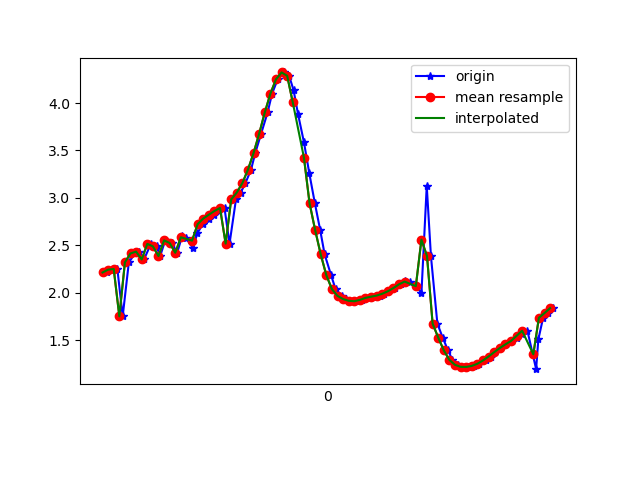

The file beside this chart, header and first rows:
1617819093936, 514737505887122, 2.2131376, -4.980892, 8.144493
1617819093955, 514737525117892, 2.243, -4.884, 8.195
1617819093973, 514737544348662, 2.25, -4.963, 8.145
1617819093992, 514737563579432, 1.751, -5.273, 8.073
1617819094014, 514737582810202, 2.32, -4.855, 8.191
1617819094036, 514737602040972, 2.414, -4.95, 8.106
1617819094049, 514737621271742, 2.433, -4.872, 8.148
1617819094068, 514737640502512, 2.351, -4.888, 8.162
1617819094093, 514737659733282, 2.515, -4.904, 8.103
1617819094113, 514737678964052, 2.489, -4.836, 8.152
1617819094126, 514737698194822, 2.387, -4.881, 8.156
1617819094144, 514737717425592, 2.552, -4.869, 8.113
1617819094168, 514737736656362, 2.524, -4.802, 8.162
1617819094187, 514737755887132, 2.422, -4.846, 8.167
1617819094204, 514737775117902, 2.594, -4.835, 8.12
1617819094219, 514737794348672, 2.575, -4.782, 8.157
1617819094243, 514737813579442, 2.471, -4.828, 8.162
1617819094259, 514737832810212, 2.627, -4.793, 8.134
1617819094278, 514737852040982, 2.723, -4.724, 8.143
1617819094299, 514737871271752, 2.782, -4.712, 8.13
1617819094319, 514737890502522, 2.822, -4.753, 8.092
1617819094337, 514737909733292, 2.862, -4.813, 8.043
1617819094356, 514737928964062, 2.893, -4.874, 7.995
1617819094374, 514737948194832, 2.518, -5.107, 7.976
1617819094397, 514737967425602, 2.984, -5.11, 7.812
1617819094414, 514737986656372, 3.056, -5.29, 7.663
1617819094431, 514738005887142, 3.156, -5.452, 7.507
1617819094451, 514738025117912, 3.299, -5.616, 7.322
1617819094466, 514738044348682, 3.474, -5.869, 7.038
1617819094487, 514738063579452, 3.677, -6.339, 6.507
1617819094510, 514738082810222, 3.9, -6.952, 5.701
1617819094526, 514738102040992, 4.098, -7.549, 4.719
1617819094546, 514738121271762, 4.249, -8.05, 3.631
1617819094568, 514738140502532, 4.322, -8.474, 2.354
1617819094587, 514738159733302, 4.287, -8.773, 0.8314
1617819094603, 514738178964072, 4.134, -8.854, -0.7416
1617819094619, 514738198194842, 3.881, -8.781, -1.967
1617819094640, 514738217425612, 3.587, -8.782, -2.46
1617819094659, 514738236656382, 3.261, -8.927, -2.39
1617819094679, 514738255887152, 2.944, -9.105, -2.113
1617819094698, 514738275117922, 2.662, -9.244, -1.874
1617819094714, 514738294348692, 2.404, -9.334, -1.773
1617819094737, 514738313579462, 2.185, -9.375, -1.838
1617819094753, 514738332810232, 2.037, -9.379, -1.98
1617819094775, 514738352041002, 1.966, -9.38, -2.047
1617819094790, 514738371271772, 1.933, -9.397, -2
1617819094814, 514738390502542, 1.915, -9.425, -1.882
1617819094829, 514738409733312, 1.91, -9.453, -1.742
1617819094847, 514738428964082, 1.925, -9.47, -1.627
1617819094872, 514738448194852, 1.945, -9.485, -1.516
1617819094892, 514738467425622, 1.958, -9.505, -1.362
1617819094912, 514738486656392, 1.97, -9.533, -1.135
1617819094927, 514738505887162, 1.989, -9.561, -0.8148
1617819094942, 514738525117932, 2.015, -9.583, -0.3817
1617819094966, 514738544348702, 2.049, -9.582, 0.1577
1617819094987, 514738563579472, 2.088, -9.544, 0.7711
1617819095002, 514738582810242, 2.122, -9.452, 1.48
1617819095018, 514738602041012, 2.112, -9.282, 2.327
1617819095043, 514738621271782, 2.069, -9.009, 3.256
1617819095060, 514738640502552, 1.993, -8.647, 4.159
1617819095079, 514738659733322, 3.126, -7.846, 4.971
... 24 more rows
